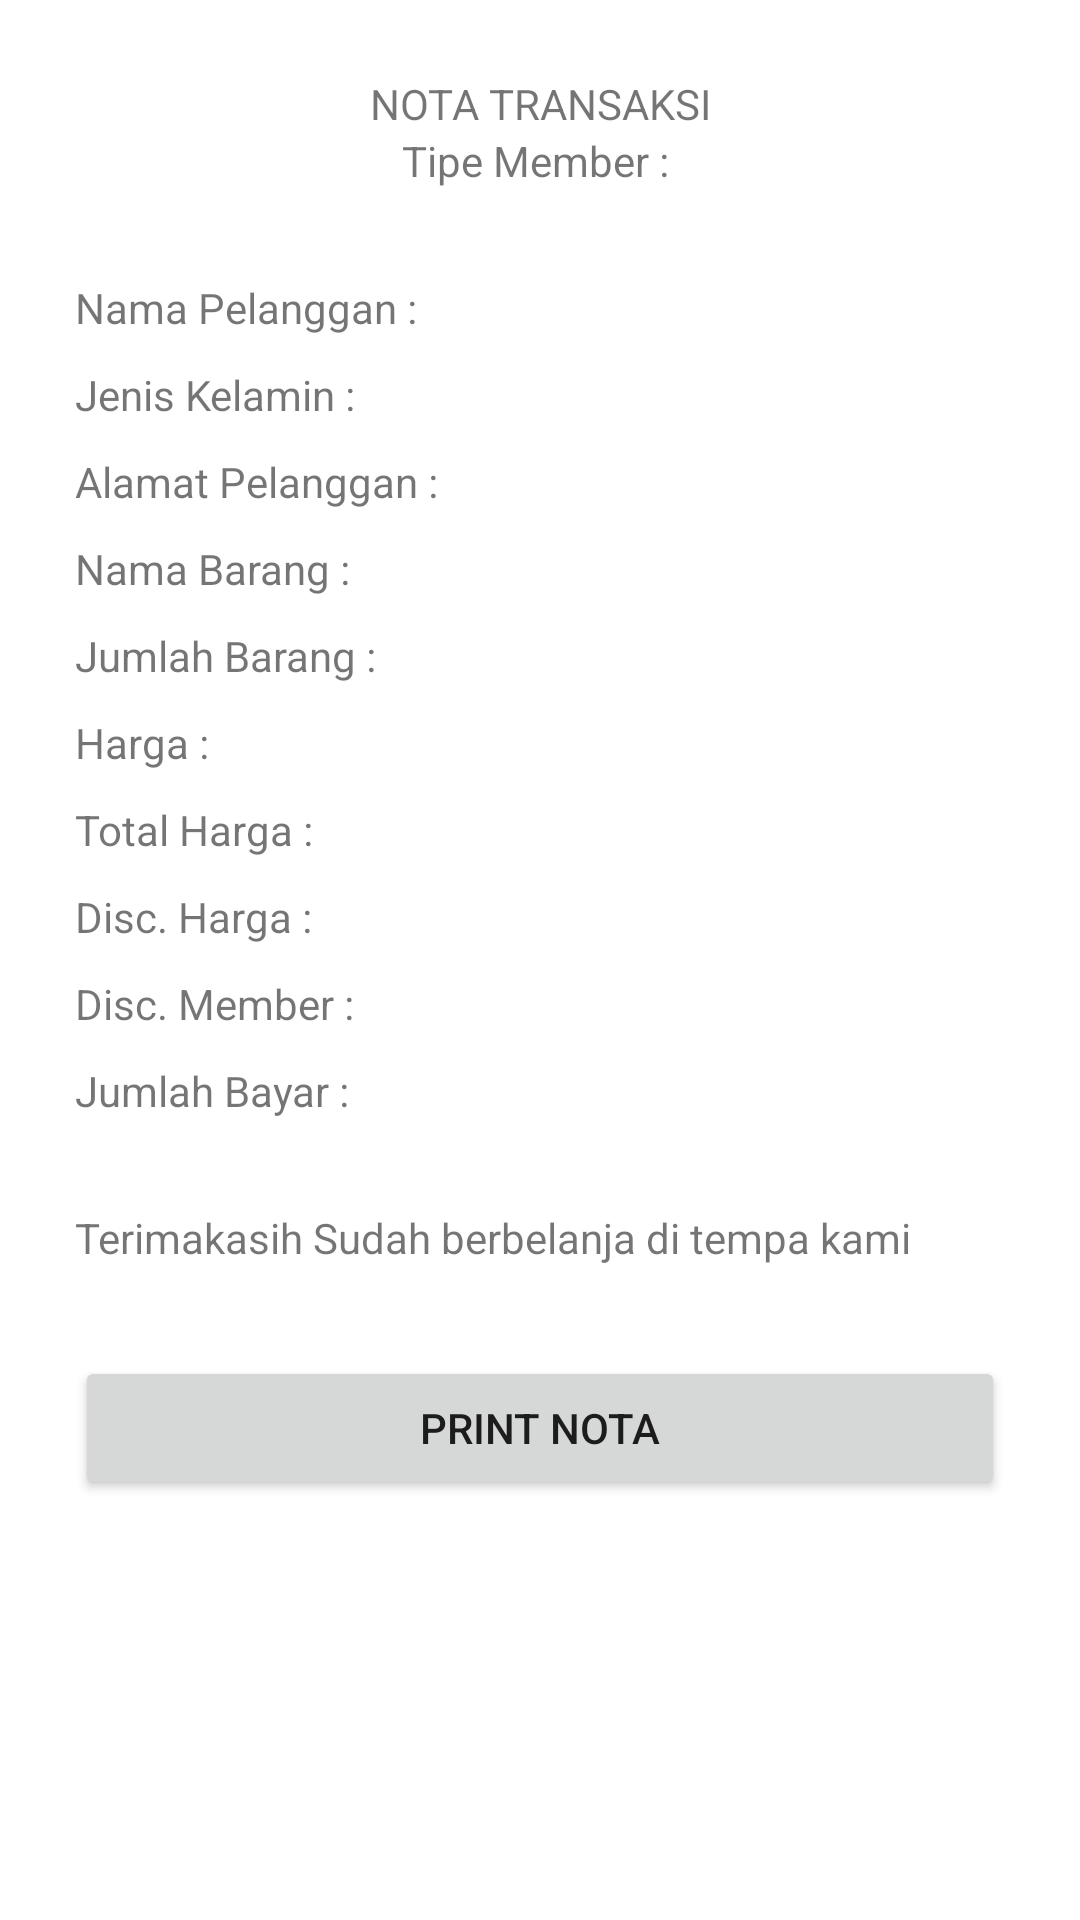

This screen was rendered from an Android layout file. Write that file and the resources it references.
<!-- AndroidManifest.xml: application theme Theme.QuizMuhammadFIkri -->
<!-- res/layout/layouttransaksidua.xml -->
<?xml version="1.0" encoding="utf-8"?>
<LinearLayout xmlns:android="http://schemas.android.com/apk/res/android"
    android:layout_width="match_parent"
    android:layout_height="match_parent"
    android:padding="25dp"
    android:orientation="vertical">

    <TextView
        android:layout_width="match_parent"
        android:layout_height="wrap_content"
        android:text="NOTA TRANSAKSI"
        android:gravity="center_horizontal"/>
    <TextView
        android:id="@+id/tipeMember"
        android:layout_width="match_parent"
        android:layout_height="wrap_content"
        android:text="Tipe Member : "
        android:gravity="center_horizontal"
        android:layout_marginBottom="30dp"
        />
    <LinearLayout
        android:layout_width="match_parent"
        android:orientation="vertical"
        android:layout_height="wrap_content"
        android:layout_marginBottom="30dp">
        <TextView
            android:id="@+id/namaPelanggan"
            android:layout_width="match_parent"
            android:layout_height="wrap_content"
            android:text="Nama Pelanggan :"
            android:paddingBottom="10dp"
            />
        <TextView
            android:id="@+id/jenisKelamin"
            android:layout_width="match_parent"
            android:layout_height="wrap_content"
            android:text="Jenis Kelamin :"
            android:paddingBottom="10dp"
            />
        <TextView
            android:id="@+id/alamatPelanggan"
            android:layout_width="match_parent"
            android:layout_height="wrap_content"
            android:text="Alamat Pelanggan :"
            android:paddingBottom="10dp"

            />
        <TextView
            android:id="@+id/namaBarang"
            android:layout_width="match_parent"
            android:layout_height="wrap_content"
            android:text="Nama Barang :"
            android:paddingBottom="10dp"

            />
        <TextView
            android:id="@+id/jumlahBarang"
            android:layout_width="match_parent"
            android:layout_height="wrap_content"
            android:text="Jumlah Barang :"
            android:paddingBottom="10dp"

            />
        <TextView
            android:id="@+id/hargaBarang"
            android:layout_width="match_parent"
            android:layout_height="wrap_content"
            android:text="Harga :"
            android:paddingBottom="10dp"
            />
        <TextView
            android:id="@+id/totalHarga"
            android:layout_width="match_parent"
            android:layout_height="wrap_content"
            android:text="Total Harga :"
            android:paddingBottom="10dp"

            />
        <TextView
            android:id="@+id/discHarga"
            android:layout_width="match_parent"
            android:layout_height="wrap_content"
            android:text="Disc. Harga :"
            android:paddingBottom="10dp"

            />
        <TextView
            android:id="@+id/discMember"
            android:layout_width="match_parent"
            android:layout_height="wrap_content"
            android:text="Disc. Member :"
            android:paddingBottom="10dp"

            />
        <TextView
            android:id="@+id/jumlahBayar"
            android:layout_width="match_parent"
            android:layout_height="wrap_content"
            android:text="Jumlah Bayar :"

            />
    </LinearLayout>

    <TextView
        android:layout_width="match_parent"
        android:layout_height="wrap_content"
        android:text="Terimakasih Sudah berbelanja di tempa kami"
        android:layout_marginBottom="30dp"/>

    <Button
        android:layout_width="match_parent"
        android:layout_height="wrap_content"
        android:text="PRINT NOTA"/>
</LinearLayout>
<!-- resources referenced by this layout -->
<resources>
  <style name="Theme.QuizMuhammadFIkri" parent="Theme.MaterialComponents.DayNight.DarkActionBar">
          
          <item name="colorPrimary">@color/purple_500</item>
          <item name="colorPrimaryVariant">@color/purple_700</item>
          <item name="colorOnPrimary">@color/white</item>
          
          <item name="colorSecondary">@color/teal_200</item>
          <item name="colorSecondaryVariant">@color/teal_700</item>
          <item name="colorOnSecondary">@color/black</item>
          
          <item name="android:statusBarColor" tools:targetApi="l">?attr/colorPrimaryVariant</item>
          
      </style>
  <!-- not gathered from this repository: default colours our renderer supplied (Android Studio template values) -->
  <color name="purple_500">#FF6200EE</color>
  <color name="purple_700">#FF3700B3</color>
  <color name="teal_200">#FF03DAC5</color>
  <color name="teal_700">#FF018786</color>
  <color name="black">#FF000000</color>
  <color name="white">#FFFFFFFF</color>
</resources>
